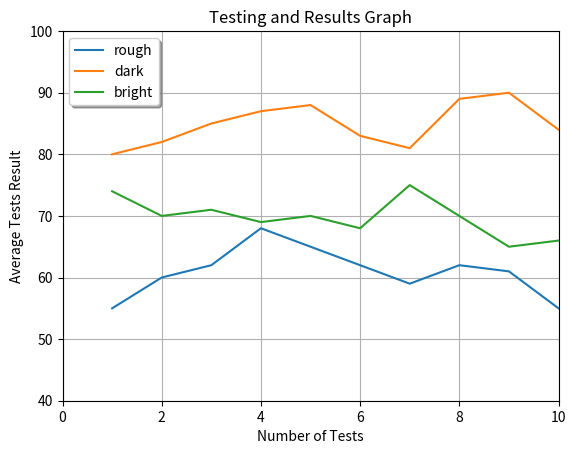

Generate this figure with matplotlib:
import matplotlib
import matplotlib.pyplot as plt
#%matplotlib inline

tests = [1,2,3,4,5,6,7,8,9,10]
rough_background = [55, 60, 62, 68, 65, 62, 59, 62, 61, 55]
dark_background = [80, 82, 85, 87, 88, 83, 81, 89, 90, 84]
bright_background = [74, 70, 71, 69, 70, 68, 75, 70, 65, 66]

plt.xlim([0,10])
plt.ylim([40,100])
plt.grid(True)

plt.xlabel("Number of Tests")
plt.ylabel("Average Tests Result")
plt.title("Testing and Results Graph")
plt.plot(tests, rough_background, label = "rough")
plt.plot(tests, dark_background, label = "dark")
plt.plot(tests, bright_background, label = "bright")

plt.legend(loc = "best", shadow = True)
plt.show()
